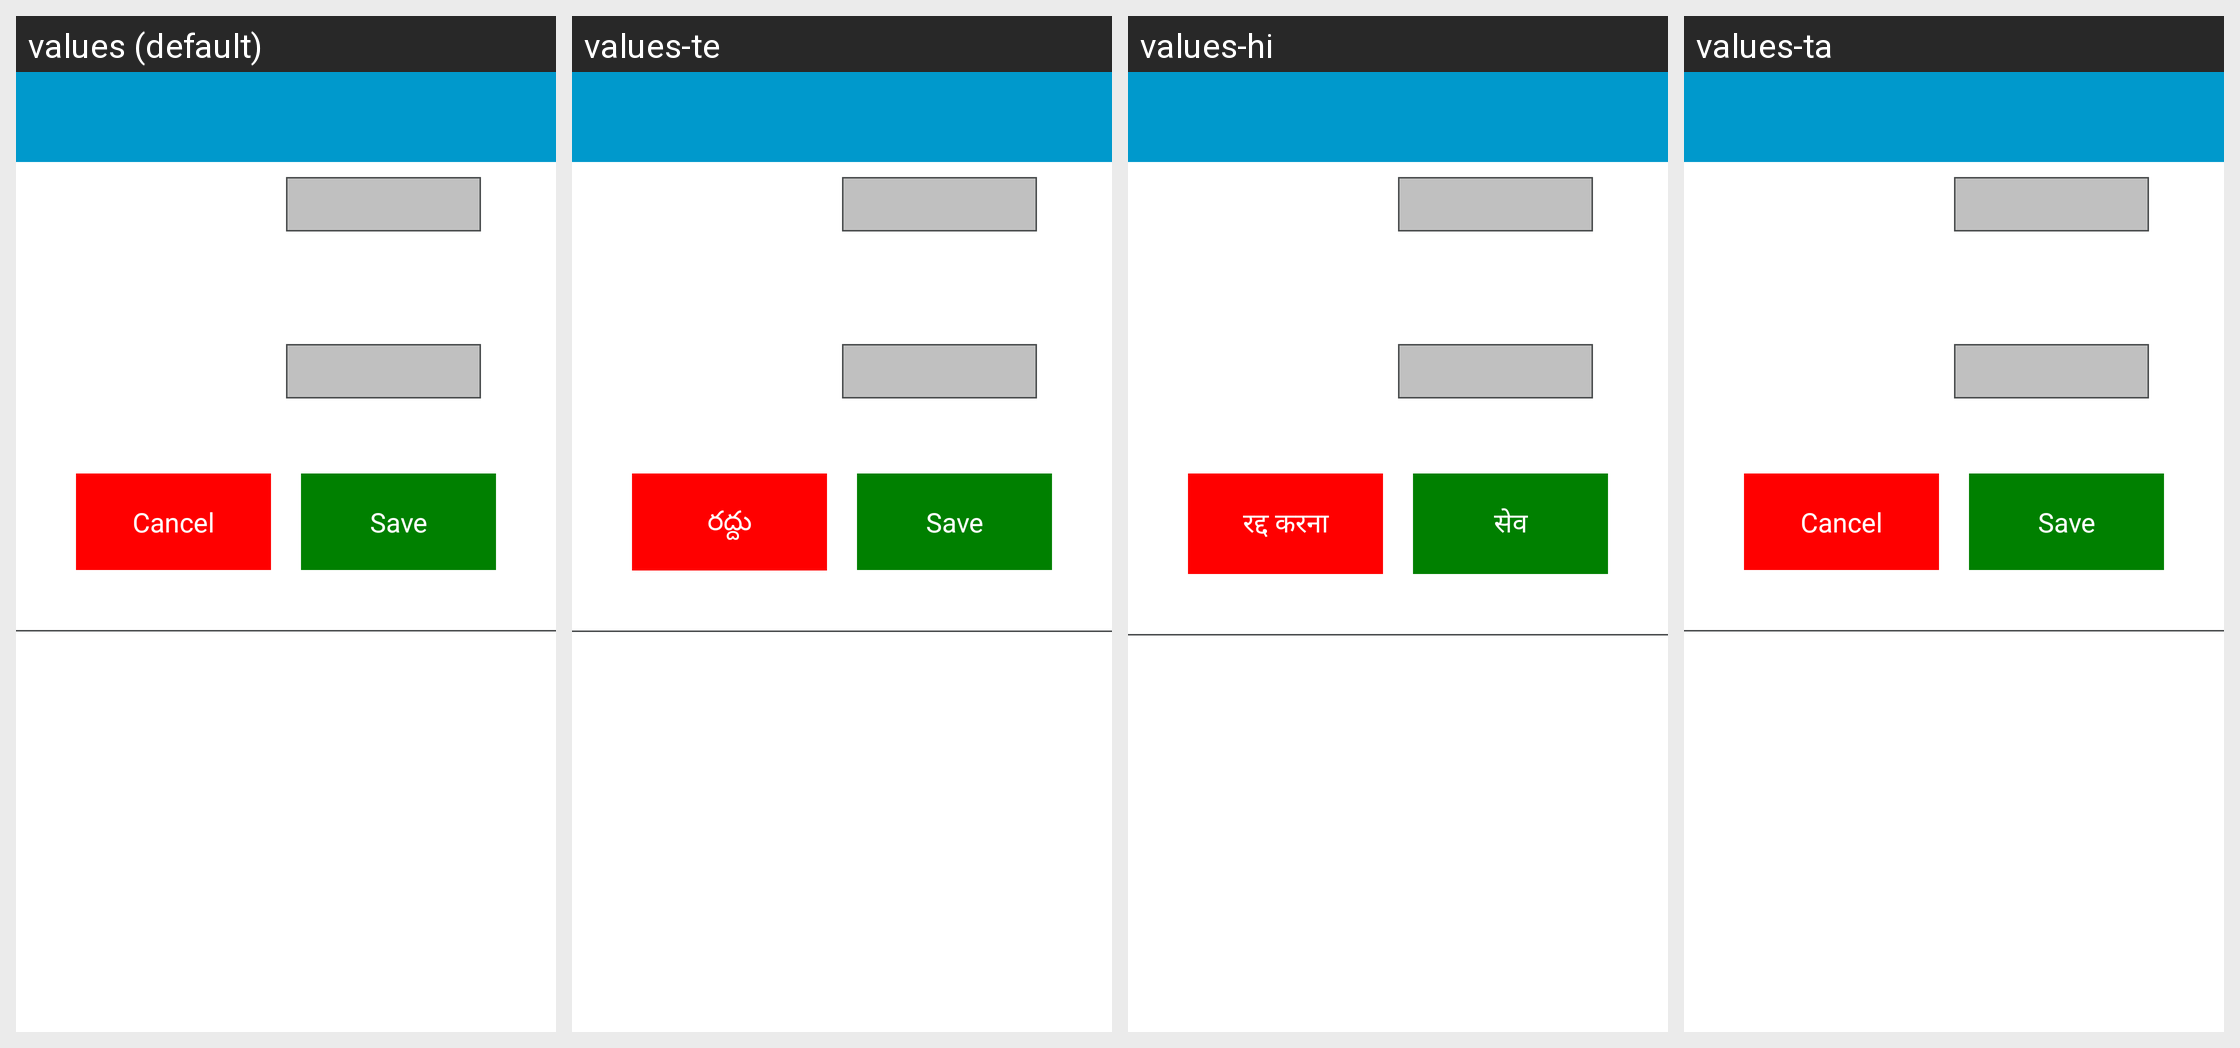

The Android screen above is rendered under several locales of the same app. Produce the string resources it draws, with the default and per-locale values.
Android screen res/layout/weighment_inspectiondialog.xml rendered under 4 locales, left to right: values (default), values-te, values-hi, values-ta. Device: Nexus 5 (rendered at 1080×1920; each locale shown at half size, 540×960, under a caption strip naming it); theme AppTheme.
Strings drawn on this screen, with the default value and each locale's value (text and hints the layout hard-codes, and strings that could not be matched under every locale, appear in the picture but are not listed):

cancel
  values: Cancel
  values-te: రద్దు
  values-hi: रद्द करना
  values-ta: Cancel  [not translated; the default value is used]

save
  values: Save
  values-te: Save
  values-hi: सेव
  values-ta: Save  [not translated; the default value is used]
